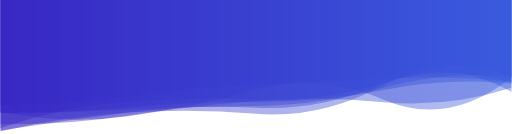
t = 0.00 s
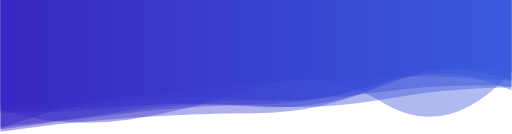
t = 1.67 s
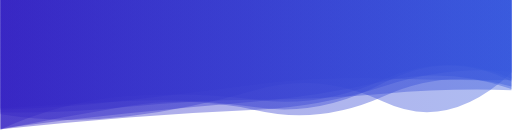
t = 3.33 s
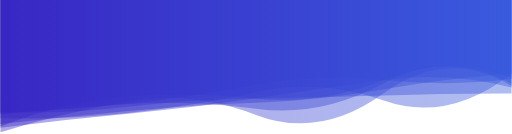
t = 5.00 s
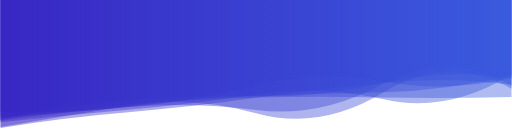
t = 6.66 s
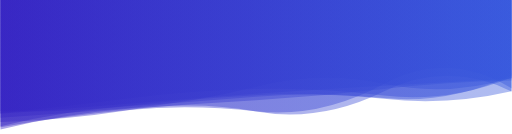
t = 8.33 s

The animated SVG that drew these frames (rendered in a browser with its animation timeline set to each time). Animation: 8 SMIL elements (animate=8); frames cover the first 8.33 s, repeats indefinitely.

<?xml version="1.0" encoding="utf-8"?>
<svg xmlns="http://www.w3.org/2000/svg" xmlns:xlink="http://www.w3.org/1999/xlink" style="margin: auto; background: none; display: block; z-index: 1; position: relative; shape-rendering: auto;" width="2288" height="600" preserveAspectRatio="xMidYMid" viewBox="0 0 2288 600">
<g transform=""><linearGradient id="lg-0.2699710943976128" x1="0" x2="1" y1="0" y2="0">
  <stop stop-color="#3523c3" offset="0"></stop>
  <stop stop-color="#3658dd" offset="1"></stop>
</linearGradient><path d="" fill="url(#lg-0.2699710943976128)" opacity="0.4">
  <animate attributeName="d" dur="20s" repeatCount="indefinite" keyTimes="0;0.333;0.667;1" calcmod="spline" keySplines="0.2 0 0.2 1;0.2 0 0.2 1;0.2 0 0.2 1" begin="0s" values="M0 0L 0 505.77916577800306Q 286 505.4417843359154  572 479.9622762130355T 1144 456.3526785654224T 1716 402.63714287676805T 2288 373.49379992688387L 2288 0 Z;M0 0L 0 500.5672567850652Q 286 512.9496499145553  572 476.9278267236161T 1144 436.0349508932844T 1716 436.40693070421116T 2288 433.9113247372505L 2288 0 Z;M0 0L 0 488.5472646037627Q 286 482.9294487146956  572 462.9151877028742T 1144 396.35512950365904T 1716 461.1616336561642T 2288 333.01561272590504L 2288 0 Z;M0 0L 0 505.77916577800306Q 286 505.4417843359154  572 479.9622762130355T 1144 456.3526785654224T 1716 402.63714287676805T 2288 373.49379992688387L 2288 0 Z"></animate>
</path><path d="" fill="url(#lg-0.2699710943976128)" opacity="0.4">
  <animate attributeName="d" dur="20s" repeatCount="indefinite" keyTimes="0;0.333;0.667;1" calcmod="spline" keySplines="0.2 0 0.2 1;0.2 0 0.2 1;0.2 0 0.2 1" begin="-2.5s" values="M0 0L 0 569.1057532689076Q 286 493.86405254155284  572 472.2818450280748T 1144 445.96414980541937T 1716 382.83174049044027T 2288 384.3543665340686L 2288 0 Z;M0 0L 0 581.2094129811389Q 286 444.92816865180265  572 424.21429931726686T 1144 447.1015440230131T 1716 351.69256136738676T 2288 348.2195953464661L 2288 0 Z;M0 0L 0 465.3866372459277Q 286 514.4044494122098  572 488.4475875059165T 1144 404.080955650772T 1716 403.66644145177156T 2288 355.4789159108035L 2288 0 Z;M0 0L 0 569.1057532689076Q 286 493.86405254155284  572 472.2818450280748T 1144 445.96414980541937T 1716 382.83174049044027T 2288 384.3543665340686L 2288 0 Z"></animate>
</path><path d="" fill="url(#lg-0.2699710943976128)" opacity="0.4">
  <animate attributeName="d" dur="20s" repeatCount="indefinite" keyTimes="0;0.333;0.667;1" calcmod="spline" keySplines="0.2 0 0.2 1;0.2 0 0.2 1;0.2 0 0.2 1" begin="-5s" values="M0 0L 0 516.465365691339Q 286 504.2779033465448  572 473.4305577236635T 1144 432.3527305126261T 1716 398.79353964935433T 2288 425.3576946031891L 2288 0 Z;M0 0L 0 494.088613865252Q 286 577.3959277345331  572 535.8267953212762T 1144 392.1241119791745T 1716 461.8530562190422T 2288 321.9125074798028L 2288 0 Z;M0 0L 0 565.1516262370342Q 286 495.2200062858762  572 475.8223743801177T 1144 433.41824113201085T 1716 438.97613175161047T 2288 337.7879247332755L 2288 0 Z;M0 0L 0 516.465365691339Q 286 504.2779033465448  572 473.4305577236635T 1144 432.3527305126261T 1716 398.79353964935433T 2288 425.3576946031891L 2288 0 Z"></animate>
</path><path d="" fill="url(#lg-0.2699710943976128)" opacity="0.4">
  <animate attributeName="d" dur="20s" repeatCount="indefinite" keyTimes="0;0.333;0.667;1" calcmod="spline" keySplines="0.2 0 0.2 1;0.2 0 0.2 1;0.2 0 0.2 1" begin="-7.5s" values="M0 0L 0 596.2101479133647Q 286 467.94312023620597  572 449.3504913194253T 1144 474.0524223599026T 1716 470.49053926669205T 2288 314.6541559643977L 2288 0 Z;M0 0L 0 586.2179325682428Q 286 541.1171896921711  572 503.51170182072406T 1144 489.345433529192T 1716 377.50087288737336T 2288 413.87975324048386L 2288 0 Z;M0 0L 0 569.3927096254615Q 286 533.725937293755  572 509.5549536504061T 1144 433.18060765364595T 1716 355.96081543330115T 2288 388.5623255772134L 2288 0 Z;M0 0L 0 596.2101479133647Q 286 467.94312023620597  572 449.3504913194253T 1144 474.0524223599026T 1716 470.49053926669205T 2288 314.6541559643977L 2288 0 Z"></animate>
</path><path d="" fill="url(#lg-0.2699710943976128)" opacity="0.4">
  <animate attributeName="d" dur="20s" repeatCount="indefinite" keyTimes="0;0.333;0.667;1" calcmod="spline" keySplines="0.2 0 0.2 1;0.2 0 0.2 1;0.2 0 0.2 1" begin="-10s" values="M0 0L 0 598.2088646879168Q 286 534.8374121545929  572 505.4400152615077T 1144 504.64328116019516T 1716 378.45853124226255T 2288 405.8046469676775L 2288 0 Z;M0 0L 0 526.1468542300643Q 286 545.8537799647689  572 531.4533940282438T 1144 468.22637862671354T 1716 414.9441876755367T 2288 324.18262617589403L 2288 0 Z;M0 0L 0 484.42038763839713Q 286 467.59351834669036  572 452.3391531545967T 1144 480.75455375831615T 1716 371.00457593842316T 2288 365.1403909832492L 2288 0 Z;M0 0L 0 598.2088646879168Q 286 534.8374121545929  572 505.4400152615077T 1144 504.64328116019516T 1716 378.45853124226255T 2288 405.8046469676775L 2288 0 Z"></animate>
</path><path d="" fill="url(#lg-0.2699710943976128)" opacity="0.4">
  <animate attributeName="d" dur="20s" repeatCount="indefinite" keyTimes="0;0.333;0.667;1" calcmod="spline" keySplines="0.2 0 0.2 1;0.2 0 0.2 1;0.2 0 0.2 1" begin="-12.5s" values="M0 0L 0 530.5028731506939Q 286 511.36297384144666  572 487.77905015263843T 1144 385.0870890507017T 1716 367.8002494857436T 2288 347.13793120943586L 2288 0 Z;M0 0L 0 500.90764941329917Q 286 486.89352888508876  572 464.80494337152976T 1144 414.38962930333975T 1716 425.12484701232864T 2288 361.09107313919117L 2288 0 Z;M0 0L 0 468.4816401929576Q 286 465.5614930064203  572 425.6159462270041T 1144 374.07692980718815T 1716 341.24246532886355T 2288 365.47759134437774L 2288 0 Z;M0 0L 0 530.5028731506939Q 286 511.36297384144666  572 487.77905015263843T 1144 385.0870890507017T 1716 367.8002494857436T 2288 347.13793120943586L 2288 0 Z"></animate>
</path><path d="" fill="url(#lg-0.2699710943976128)" opacity="0.4">
  <animate attributeName="d" dur="20s" repeatCount="indefinite" keyTimes="0;0.333;0.667;1" calcmod="spline" keySplines="0.2 0 0.2 1;0.2 0 0.2 1;0.2 0 0.2 1" begin="-15s" values="M0 0L 0 591.9128913687056Q 286 502.74690003259883  572 454.12576857747956T 1144 514.6716660310345T 1716 417.57779002794933T 2288 384.84721527691045L 2288 0 Z;M0 0L 0 500.3685681875134Q 286 573.0975569930905  572 533.1017005500006T 1144 483.76532869760734T 1716 401.1204009802769T 2288 433.59581099881484L 2288 0 Z;M0 0L 0 544.1344398412688Q 286 580.1620568395762  572 537.8236371850353T 1144 431.1558437718609T 1716 471.00634148366225T 2288 396.29714688838806L 2288 0 Z;M0 0L 0 591.9128913687056Q 286 502.74690003259883  572 454.12576857747956T 1144 514.6716660310345T 1716 417.57779002794933T 2288 384.84721527691045L 2288 0 Z"></animate>
</path><path d="" fill="url(#lg-0.2699710943976128)" opacity="0.4">
  <animate attributeName="d" dur="20s" repeatCount="indefinite" keyTimes="0;0.333;0.667;1" calcmod="spline" keySplines="0.2 0 0.2 1;0.2 0 0.2 1;0.2 0 0.2 1" begin="-17.5s" values="M0 0L 0 591.2057748410613Q 286 559.8673313984315  572 539.9332570478687T 1144 506.6126546485197T 1716 379.1225188264426T 2288 317.6320278321357L 2288 0 Z;M0 0L 0 495.3456856734822Q 286 465.9575458728547  572 426.81592144470363T 1144 383.1153739235604T 1716 434.1469996936538T 2288 350.65830306631415L 2288 0 Z;M0 0L 0 580.43762972278Q 286 459.7036836738659  572 444.16875569843904T 1144 514.4666750804469T 1716 385.4405800991837T 2288 381.9855449559828L 2288 0 Z;M0 0L 0 591.2057748410613Q 286 559.8673313984315  572 539.9332570478687T 1144 506.6126546485197T 1716 379.1225188264426T 2288 317.6320278321357L 2288 0 Z"></animate>
</path></g>
</svg>
